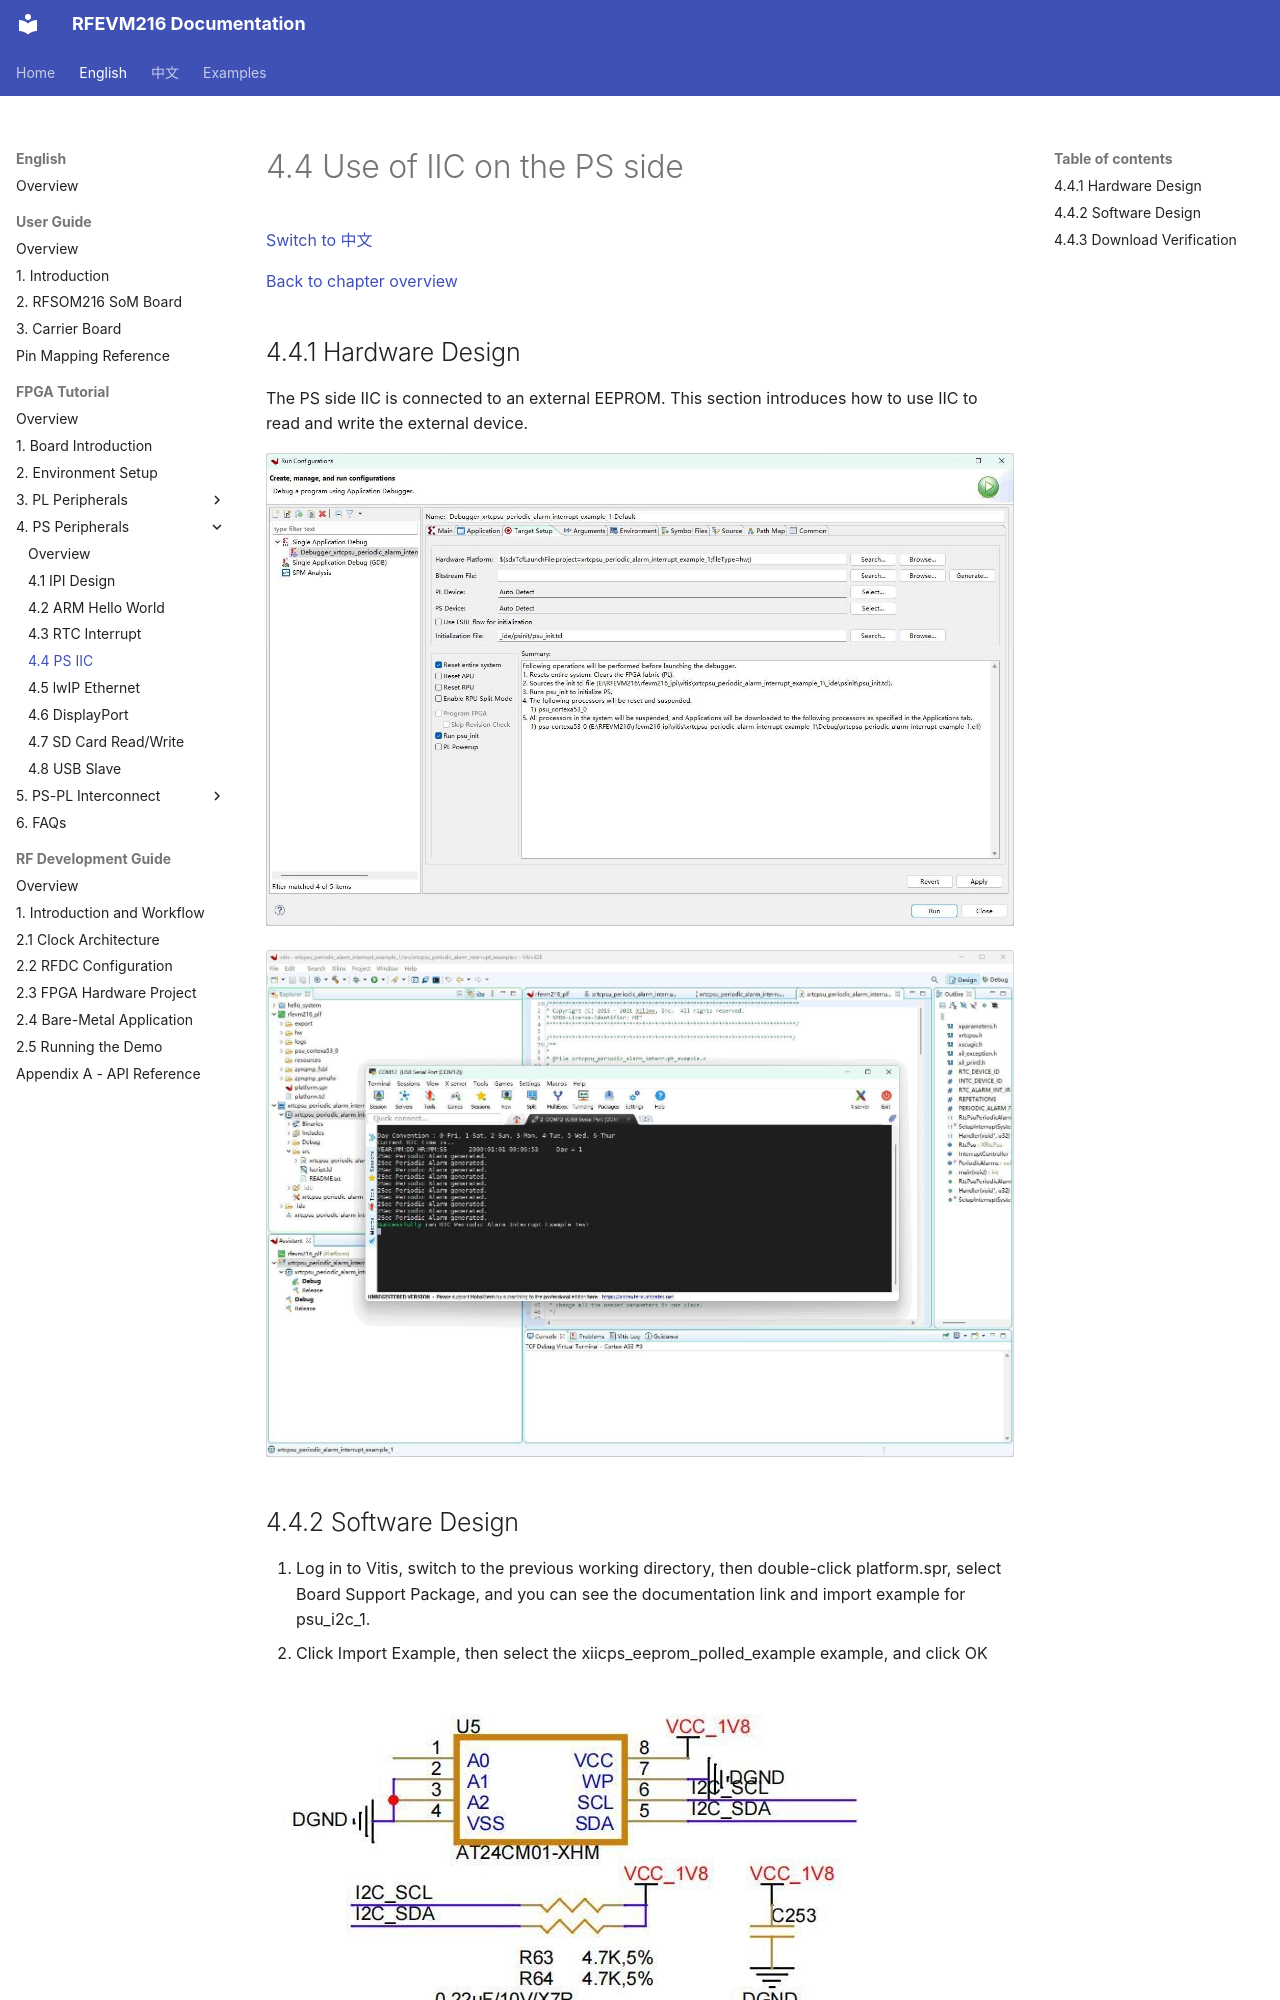

repository: lichen813-gif/RFEVM216 · page: en/fpga-tutorial/04-ps-peripherals/04-iic/index.html · generator: mkdocs

# 4.4 Use of IIC on the PS side

[Switch to 中文](../../../zh/fpga-tutorial/04-ps-peripherals/04-iic.md)

[Back to chapter overview](index.md)

## 4.4.1 Hardware Design

The PS side IIC is connected to an external EEPROM. This section introduces how to use IIC to read and write the external device.

![RFEVM216 FPGA tutorial illustration](../../../assets/fpga-tutorial/page-119-image-01.jpg)

![RFEVM216 FPGA tutorial illustration](../../../assets/fpga-tutorial/page-119-image-02.jpg)
